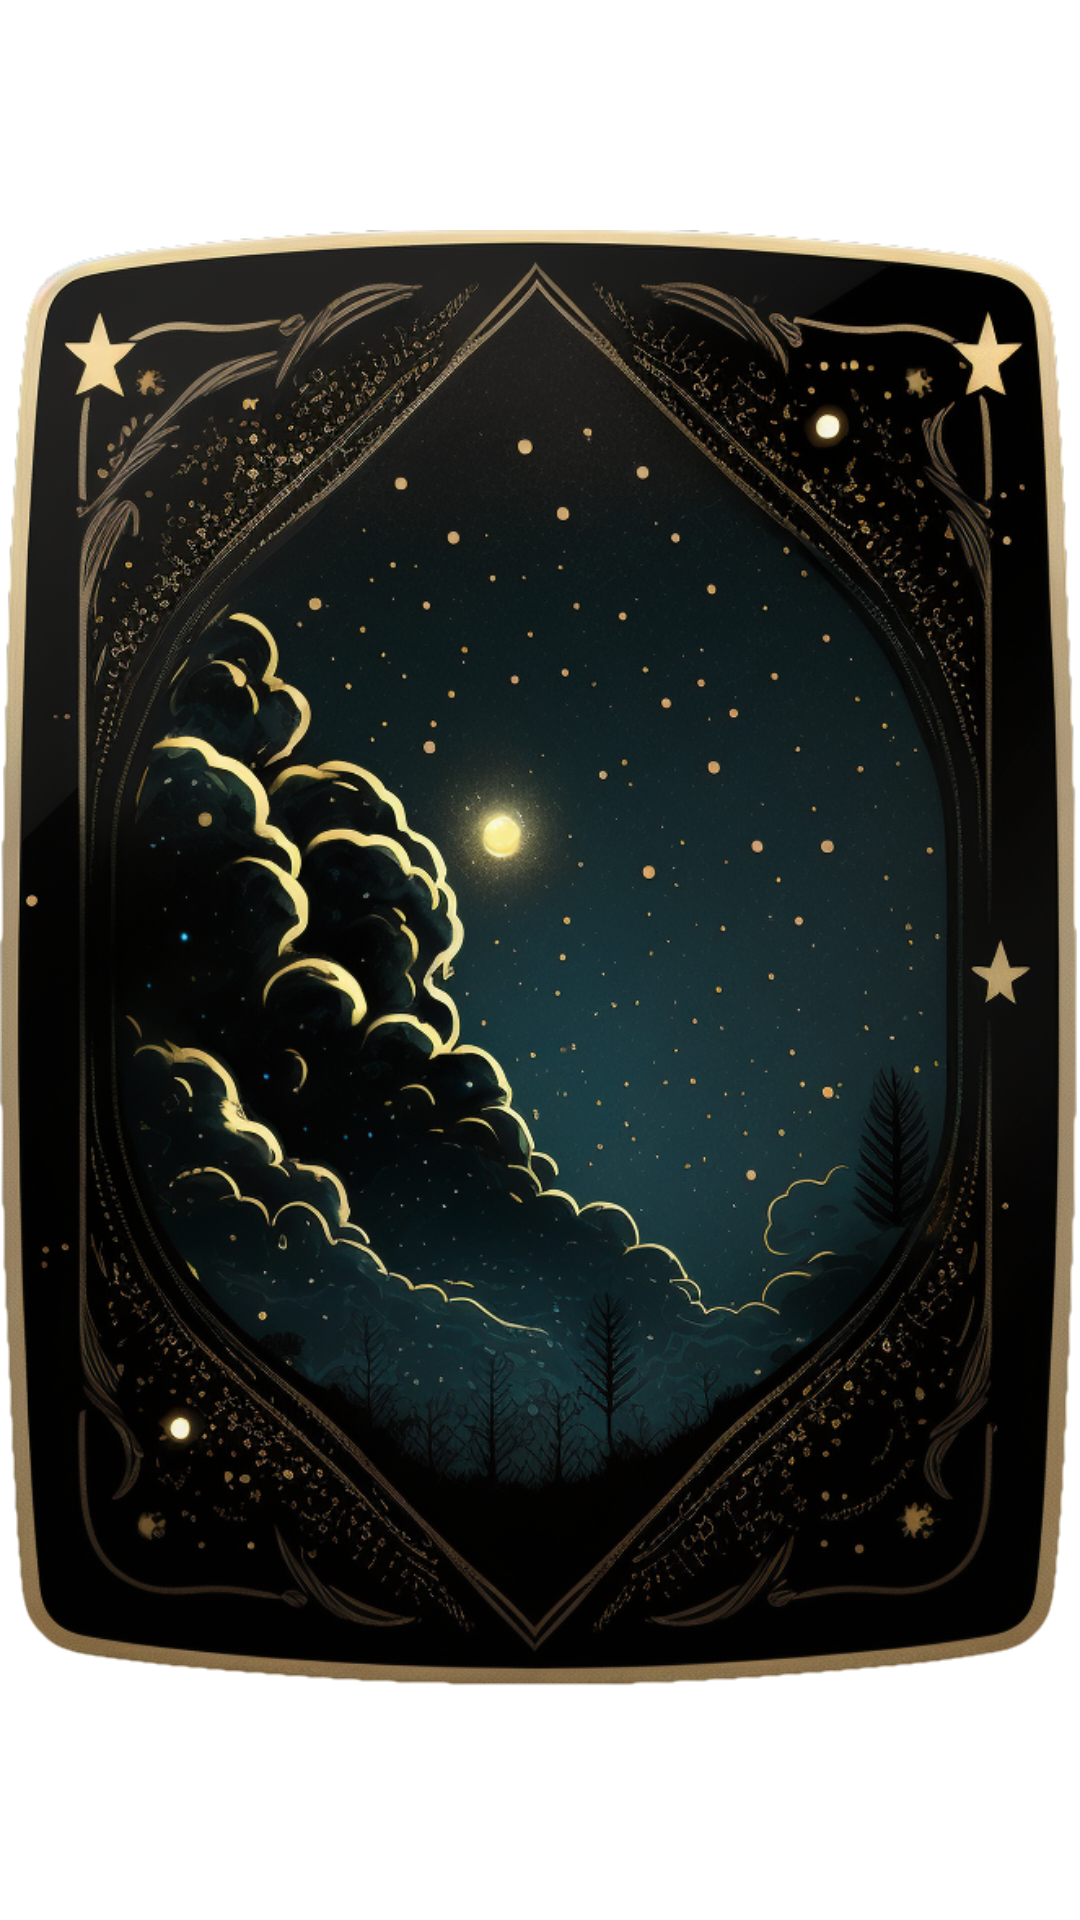

Produce the Android XML layout that renders to this screen, including the resource entries it uses.
<!-- AndroidManifest.xml: application theme Theme.ForfeitGame -->
<!-- res/layout/back.xml -->
<?xml version="1.0" encoding="utf-8"?>
<androidx.constraintlayout.widget.ConstraintLayout xmlns:android="http://schemas.android.com/apk/res/android"
    xmlns:app="http://schemas.android.com/apk/res-auto"
    xmlns:tools="http://schemas.android.com/tools"
    android:layout_width="match_parent"
    android:layout_height="match_parent">

    <ImageView
        android:id="@+id/back"
        android:layout_width="wrap_content"
        android:layout_height="wrap_content"
        app:layout_constraintEnd_toEndOf="parent"
        app:layout_constraintTop_toTopOf="parent"
        app:srcCompat="@drawable/back" />
    <TextView
        android:id="@+id/textViewEmpty"
        android:layout_width="wrap_content"
        android:visibility="gone"
        android:layout_height="wrap_content"
        app:layout_constraintBottom_toBottomOf="parent"
        app:layout_constraintEnd_toEndOf="parent"
        app:layout_constraintStart_toStartOf="parent"
        app:layout_constraintTop_toTopOf="parent" />


</androidx.constraintlayout.widget.ConstraintLayout>
<!-- resources referenced by this layout -->
<resources>
  <!-- drawable back: png bitmap (drawable-v24, 991870 bytes) -->
  <style name="Theme.ForfeitGame" parent="Theme.MaterialComponents.DayNight.NoActionBar">
          
          <item name="colorPrimary">@color/purple_500</item>
          <item name="colorPrimaryVariant">@color/purple_700</item>
          <item name="colorOnPrimary">@color/white</item>
          
          <item name="colorSecondary">@color/teal_200</item>
          <item name="colorSecondaryVariant">@color/teal_700</item>
          <item name="colorOnSecondary">@color/black</item>
          
          <item name="android:statusBarColor">?attr/colorPrimaryVariant</item>
          
          <item name="android:windowActivityTransitions">true</item>
  
      </style>
  <color name="purple_500">#FF6200EE</color>
  <color name="purple_700">#FF3700B3</color>
  <color name="white">#FFFFFFFF</color>
  <color name="teal_200">#FF03DAC5</color>
  <color name="teal_700">#FF018786</color>
  <color name="black">#FF000000</color>
</resources>
